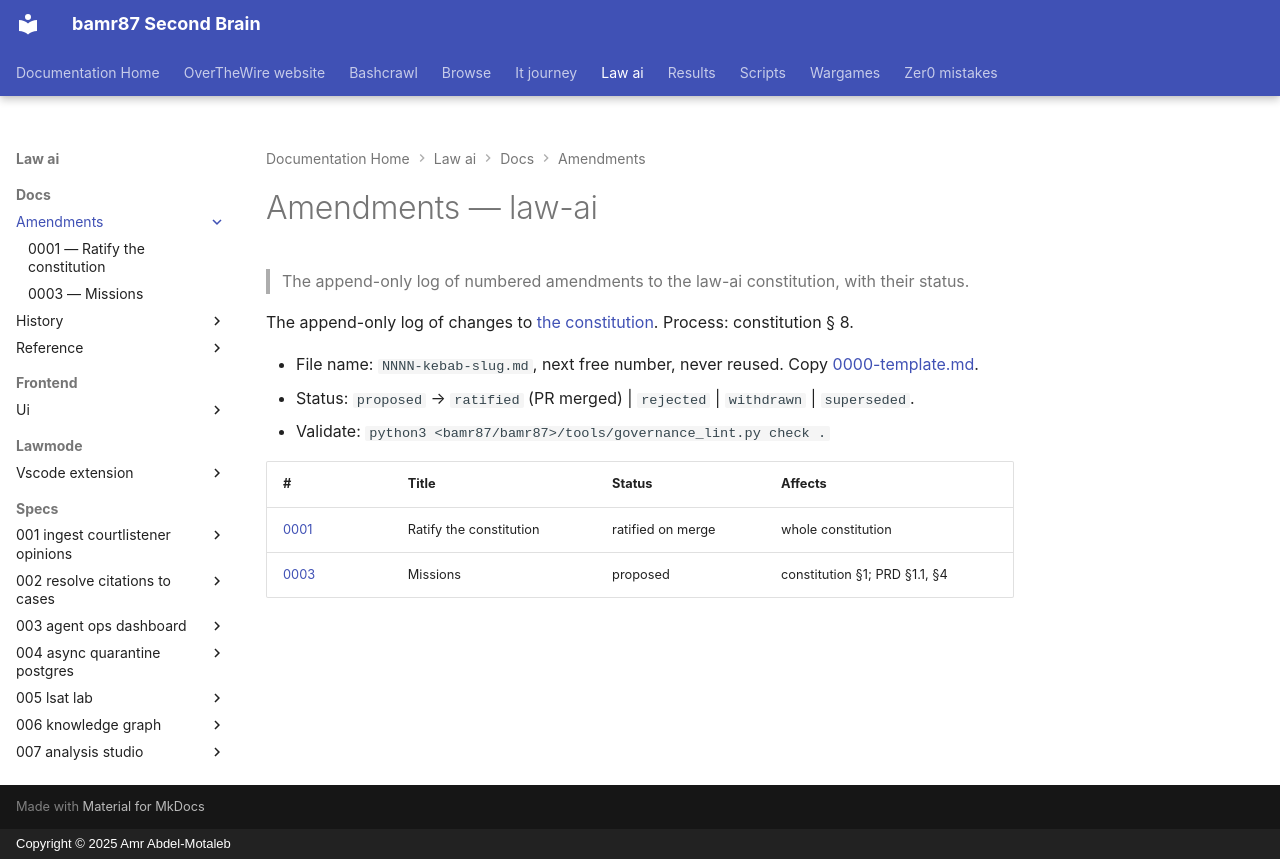

repository: bamr87/README · page: law-ai/docs/amendments/index.html · generator: mkdocs · copyright: Copyright © 2025 Amr Abdel-Motaleb

---
source_file: docs/amendments/README.md
source_repo: bamr87/law-ai
source_url: https://github.com/bamr87/law-ai/blob/main/docs/amendments/README.md
title: Amendments — law-ai
---
# Amendments — law-ai

> The append-only log of numbered amendments to the law-ai constitution, with their status.

The append-only log of changes to [the constitution](../constitution.md). Process: constitution § 8.

- File name: `NNNN-kebab-slug.md`, next free number, never reused. Copy [0000-template.md](0000-template.md).
- Status: `proposed` → `ratified` (PR merged) | `rejected` | `withdrawn` | `superseded`.
- Validate: `python3 <bamr87/bamr87>/tools/governance_lint.py check .`

| # | Title | Status | Affects |
| --- | --- | --- | --- |
| [0001](0001-ratify-constitution.md) | Ratify the constitution | ratified on merge | whole constitution |
| [0003](0003-mission-statement.md) | Missions | proposed | constitution §1; PRD §1.1, §4 |
